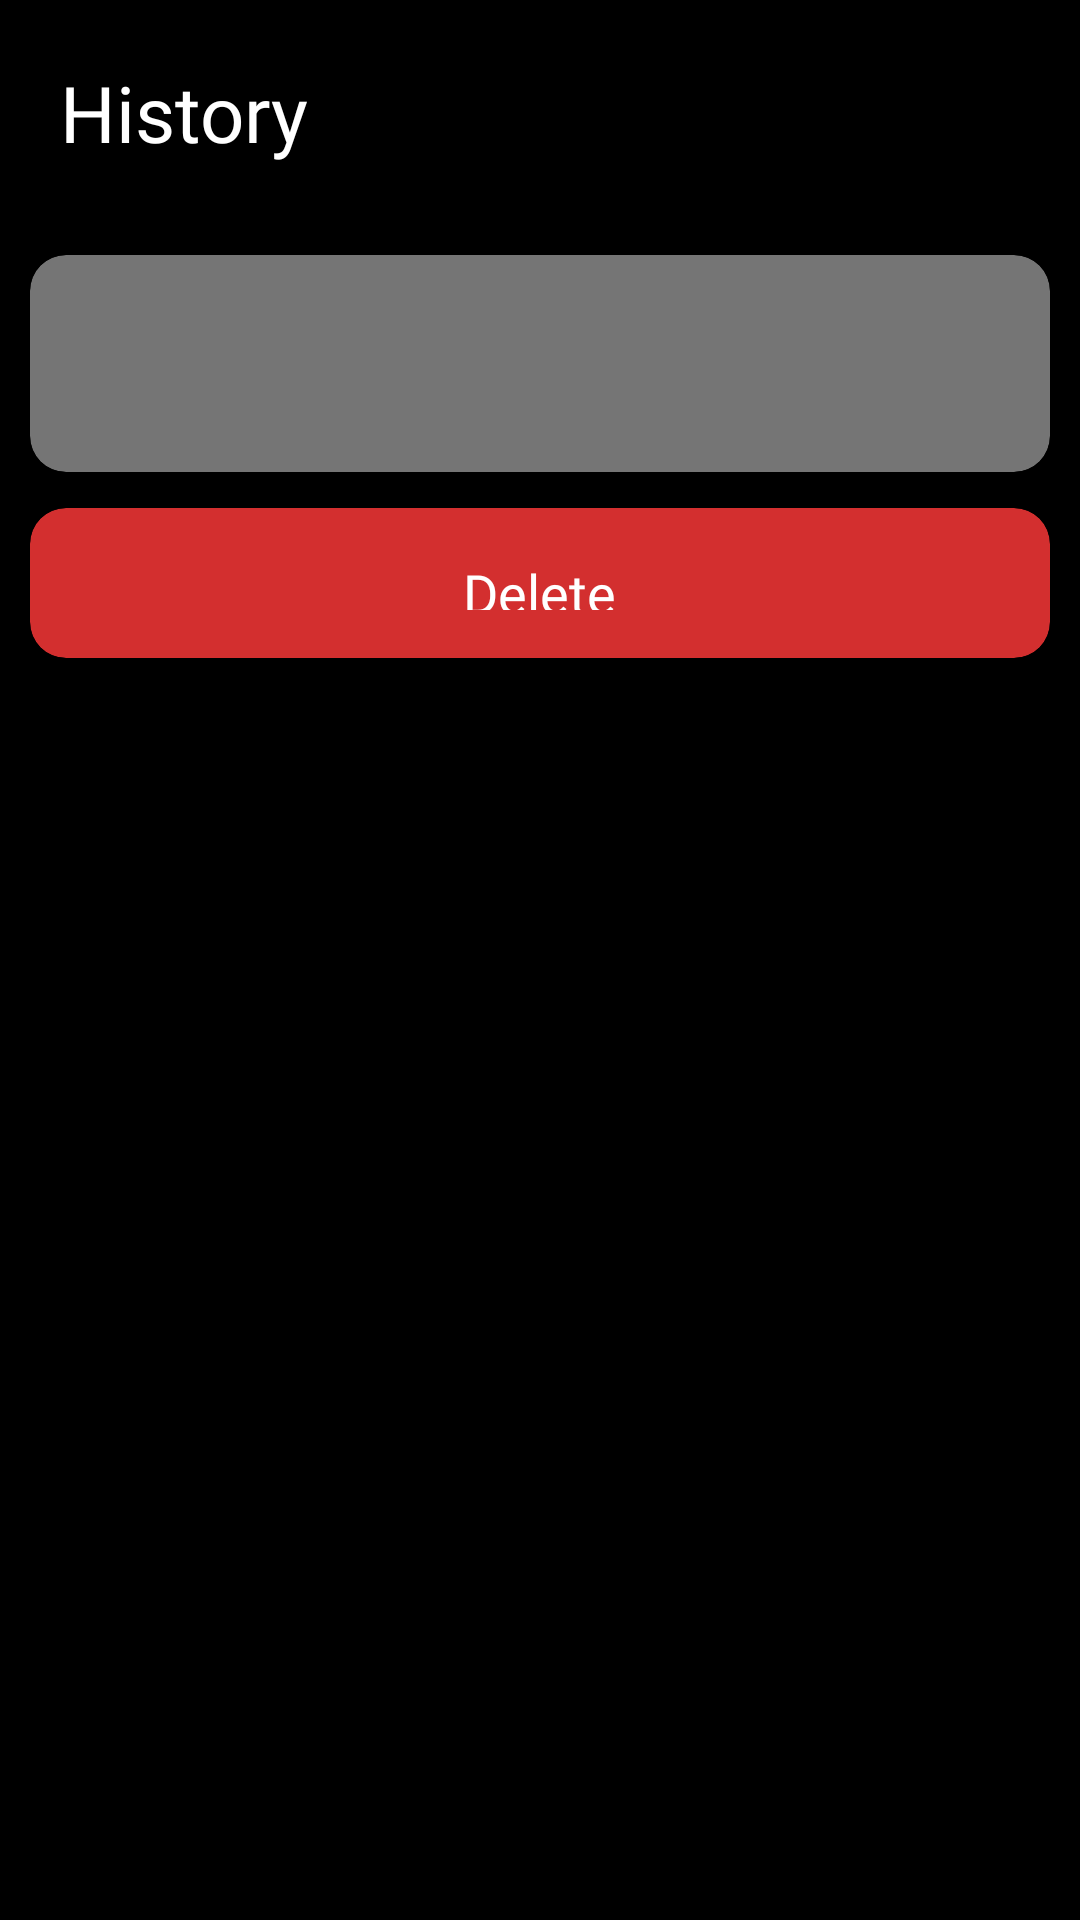

The Android layout XML behind this screen, and the referenced resources:
<!-- AndroidManifest.xml: application theme Theme.WasteToWorth -->
<!-- res/layout/activity_history.xml -->
<?xml version="1.0" encoding="utf-8"?>
<androidx.core.widget.NestedScrollView
    xmlns:android="http://schemas.android.com/apk/res/android"
    xmlns:app="http://schemas.android.com/apk/res-auto"
    xmlns:tools="http://schemas.android.com/tools"
    android:layout_width="match_parent"
    android:layout_height="match_parent"
    android:background="@color/black"
    tools:context=".History">
    <LinearLayout
        android:layout_width="match_parent"
        android:layout_height="match_parent"
        android:orientation="vertical"
        tools:ignore="ScrollViewSize">
        <TextView
            android:layout_width="wrap_content"
            android:layout_height="wrap_content"
            android:text="@string/history"
            android:fontFamily="@font/opensans"
            android:textSize="26sp"
            android:textColor="@color/text_white"
            android:layout_margin="20dp"/>

        <LinearLayout
            android:id="@+id/showdata"
            android:layout_width="match_parent"
            android:layout_height="wrap_content"
            android:orientation="vertical">

            <androidx.cardview.widget.CardView
                android:layout_width="match_parent"
                android:layout_height="wrap_content"
                android:layout_margin="10dp"
                android:clickable="true"
                app:cardBackgroundColor="@color/gray"
                app:cardCornerRadius="12dp"
                app:cardElevation="5dp"
                tools:ignore="KeyboardInaccessibleWidget">

                <TextView
                    android:id="@+id/data"
                    android:layout_width="wrap_content"
                    android:layout_height="wrap_content"
                    android:layout_margin="10dp"
                    android:fontFamily="@font/opensans_light"
                    android:textColor="@color/text_white"
                    android:textSize="15sp" />

            </androidx.cardview.widget.CardView>

            <androidx.cardview.widget.CardView
                android:id="@+id/delete"
                android:layout_width="match_parent"
                android:layout_height="50dp"
                android:layout_marginTop="2dp"
                android:layout_marginBottom="20dp"
                android:layout_marginLeft="10dp"
                android:layout_marginRight="10dp"
                android:clickable="true"
                app:cardBackgroundColor="@color/red"
                app:cardCornerRadius="12dp"
                app:cardElevation="5dp"
                tools:ignore="KeyboardInaccessibleWidget">

                <TextView
                    android:layout_width="wrap_content"
                    android:layout_height="wrap_content"
                    android:layout_gravity="center"
                    android:fontFamily="@font/opensans"
                    android:text="@string/delete"
                    android:textColor="@color/text_white"
                    android:textSize="18sp" />
            </androidx.cardview.widget.CardView>
        </LinearLayout>

    </LinearLayout>
</androidx.core.widget.NestedScrollView >
<!-- resources referenced by this layout -->
<resources>
  <color name="black">#000</color>
  <color name="gray">#757575</color>
  <color name="red">#D32F2F</color>
  <color name="text_white">#FFFFFF</color>
  <string name="delete">Delete</string>
  <string name="history">History</string>
  <style name="Theme.WasteToWorth" parent="Theme.MaterialComponents.DayNight.NoActionBar">
          
          <item name="colorPrimary">@color/pastel_blue_primary</item>
          <item name="colorPrimaryVariant">@color/pastel_blue_dark</item>
          <item name="colorOnPrimary">@color/clean_white</item>
          
          
          <item name="colorSecondary">@color/pastel_lavender_accent</item>
          <item name="colorSecondaryVariant">@color/pastel_lavender_dark</item>
          <item name="colorOnSecondary">@color/clean_white</item>
          
          
          <item name="android:statusBarColor">@color/pastel_blue_light</item>
          <item name="android:navigationBarColor">@color/clean_white</item>
          
          
          <item name="android:windowBackground">@color/background_off_white</item>
          <item name="android:textColor">@color/dark_navy_text</item>
          <item name="android:textColorPrimary">@color/dark_navy_text</item>
          <item name="android:textColorSecondary">@color/soft_text_grey</item>
          
          
          <item name="materialButtonStyle">@style/Widget.App.Button</item>
          <item name="cardViewStyle">@style/Widget.App.CardView</item>
      </style>
  <color name="pastel_blue_primary">#B6D0E6</color>
  <color name="pastel_blue_dark">#9AB8D1</color>
  <color name="clean_white">#FFFFFF</color>
  <color name="pastel_lavender_accent">#D8CEE6</color>
  <color name="pastel_lavender_dark">#C3B5D1</color>
  <color name="pastel_blue_light">#E8F0F7</color>
  <color name="background_off_white">#FAFBFC</color>
  <color name="dark_navy_text">#2C3E50</color>
  <color name="soft_text_grey">#5D6D7E</color>
  <style name="Widget.App.Button" parent="Widget.MaterialComponents.Button">
          <item name="android:background">@drawable/button_rounded</item>
          <item name="android:textColor">@color/clean_white</item>
          <item name="android:textSize">16sp</item>
          <item name="android:padding">12dp</item>
          <item name="android:letterSpacing">0.02</item>
          <item name="android:textAllCaps">false</item>
      </style>
  <style name="Widget.App.CardView" parent="@style/Widget.MaterialComponents.CardView">
          <item name="cardElevation">2dp</item>
          <item name="cardCornerRadius">16dp</item>
          <item name="contentPadding">16dp</item>
          <item name="cardBackgroundColor">@color/white</item>
          <item name="android:layout_margin">8dp</item>
      </style>
  <!-- drawable button_rounded (drawable) -->
  <?xml version="1.0" encoding="utf-8"?>
  <ripple xmlns:android="http://schemas.android.com/apk/res/android"
      android:color="@color/pastel_blue_dark">
      <item>
          <shape android:shape="rectangle">
              <solid android:color="@color/pastel_blue_primary" />
              <corners android:radius="16dp" />
          </shape>
      </item>
  </ripple>
  <color name="white">#fff</color>
</resources>
